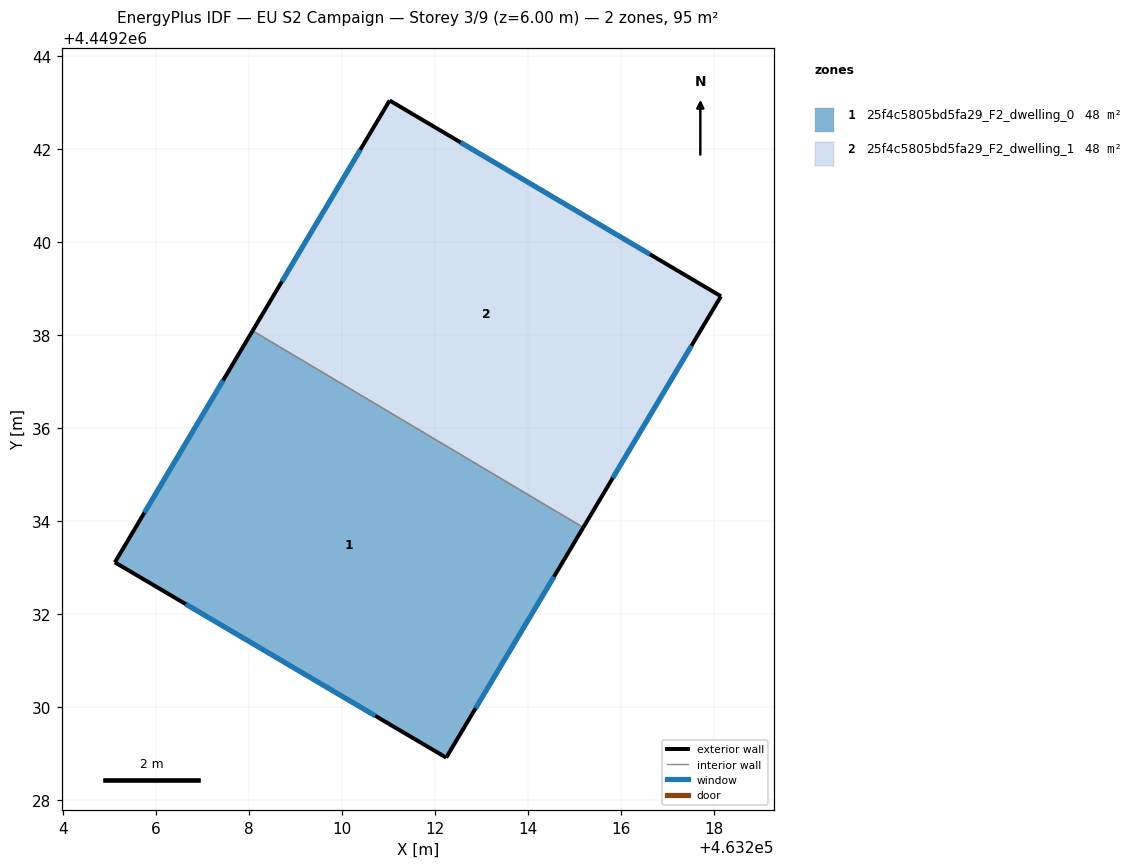
=== STOREY PLAN SPEC (per zone: floor XY polygon, exterior-wall plan segments, windows/doors) ===
zone 1: 25f4c5805bd5fa29_F2_dwelling_0  (47.7 m²)
  floor: (463215.18, 4449233.86) (463212.24, 4449228.92) (463205.12, 4449233.12) (463208.08, 4449238.09)
  exterior wall: (463212.24, 4449228.92) – (463215.18, 4449233.86)  [5.8 m]
    window: (463212.87, 4449229.98) – (463214.55, 4449232.80)  [5.6 m²]
  exterior wall: (463205.12, 4449233.12) – (463212.24, 4449228.92)  [8.3 m]
    window: (463206.64, 4449232.22) – (463210.71, 4449229.82)  [8.1 m²]
  exterior wall: (463208.08, 4449238.09) – (463205.12, 4449233.12)  [5.8 m]
    window: (463207.44, 4449237.03) – (463205.75, 4449234.18)  [5.7 m²]
  interior walls: 1
zone 2: 25f4c5805bd5fa29_F2_dwelling_1  (47.7 m²)
  floor: (463218.14, 4449238.83) (463215.18, 4449233.86) (463208.08, 4449238.09) (463211.02, 4449243.04)
  exterior wall: (463211.02, 4449243.04) – (463208.08, 4449238.09)  [5.8 m]
    window: (463210.39, 4449241.98) – (463208.71, 4449239.15)  [5.6 m²]
  exterior wall: (463218.14, 4449238.83) – (463211.02, 4449243.04)  [8.3 m]
    window: (463216.62, 4449239.74) – (463212.55, 4449242.14)  [8.1 m²]
  exterior wall: (463215.18, 4449233.86) – (463218.14, 4449238.83)  [5.8 m]
    window: (463215.82, 4449234.93) – (463217.51, 4449237.77)  [5.7 m²]
  interior walls: 1

=== DERIVED (storey summary) ===
Building: EU S2 Campaign
Storey: 3 of 9  (floor level z = 6.00 m)
Storey gross floor area: 95.5 m²
Zones on this storey: 2
  - 25f4c5805bd5fa29_F2_dwelling_0: floor 47.7 m²; exterior wall 19.8 m (59.4 m²); 3 window(s) 19.4 m²; WWR 32.7%
  - 25f4c5805bd5fa29_F2_dwelling_1: floor 47.7 m²; exterior wall 19.8 m (59.4 m²); 3 window(s) 19.4 m²; WWR 32.7%
Zone adjacency (shared interzone walls):
  - 25f4c5805bd5fa29_F2_dwelling_0 ↔ 25f4c5805bd5fa29_F2_dwelling_1